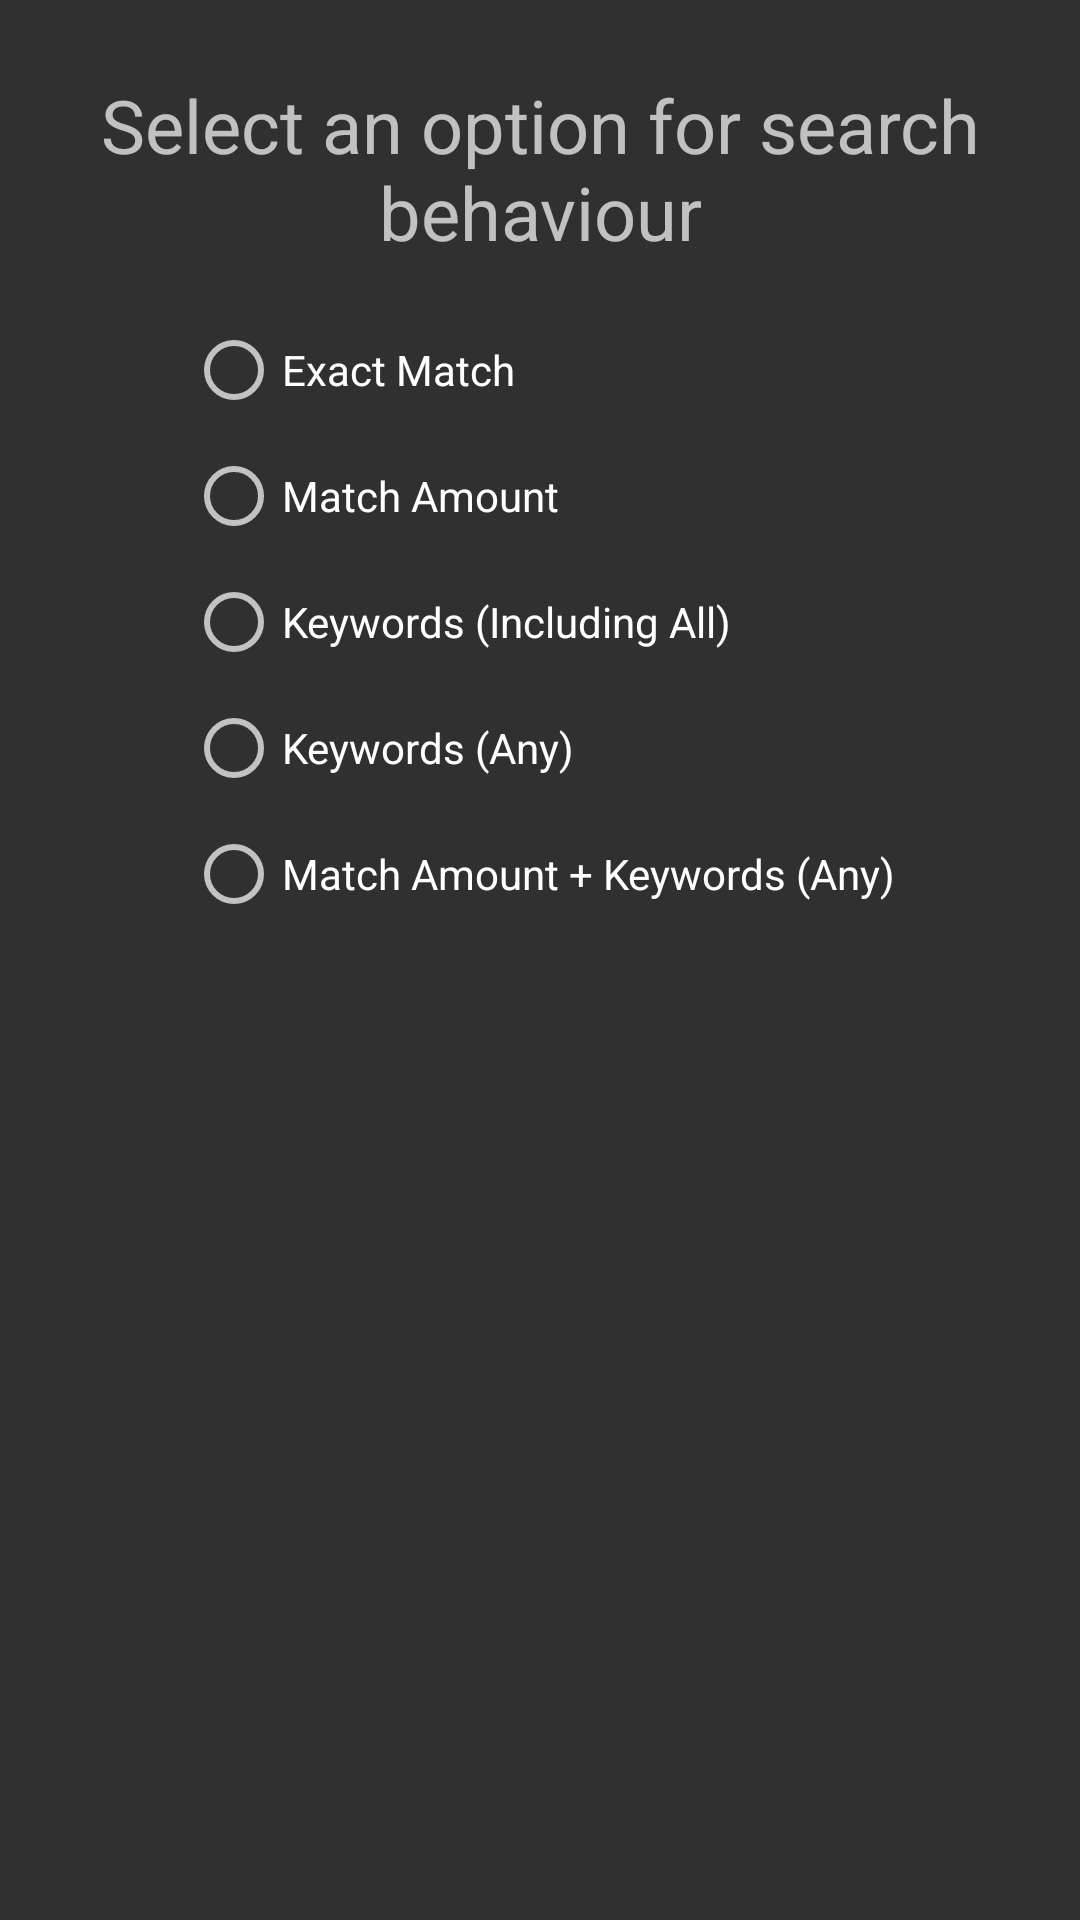

Reconstruct the res/layout file that produces this screen, plus the resources it refers to.
<!-- AndroidManifest.xml: application theme AppTheme -->
<!-- res/layout/search_options.xml -->
<?xml version="1.0" encoding="utf-8"?>
<androidx.constraintlayout.widget.ConstraintLayout xmlns:android="http://schemas.android.com/apk/res/android"
    xmlns:app="http://schemas.android.com/apk/res-auto"
    xmlns:tools="http://schemas.android.com/tools"
    android:layout_width="match_parent"
    android:layout_height="match_parent"
    android:paddingVertical="25sp">

    <TextView
        android:id="@+id/textView2"
        android:layout_width="wrap_content"
        android:layout_height="wrap_content"
        android:layout_gravity="center_horizontal"
        android:gravity="center_horizontal"
        android:text="Select an option for search behaviour"
        android:textAlignment="center"
        android:textSize="12pt"
        app:layout_constraintEnd_toEndOf="parent"
        app:layout_constraintStart_toStartOf="parent"
        app:layout_constraintTop_toTopOf="parent" />

    <RadioGroup
        android:id="@+id/radioGroupSearchOptions"
        android:layout_width="wrap_content"
        android:layout_height="wrap_content"
        android:layout_marginTop="10sp"
        app:layout_constraintEnd_toEndOf="parent"
        app:layout_constraintStart_toStartOf="parent"
        app:layout_constraintTop_toBottomOf="@+id/textView2">

        <RadioButton
            android:id="@+id/radioBtnExactMatch"
            android:layout_width="wrap_content"
            android:layout_height="wrap_content"
            android:layout_marginTop="10sp"
            android:text="Exact Match"
            tools:layout_editor_absoluteX="49dp"
            tools:layout_editor_absoluteY="128dp" />

        <RadioButton
            android:id="@+id/radioBtnMatchAmount"
            android:layout_width="wrap_content"
            android:layout_height="wrap_content"
            android:layout_marginTop="10sp"
            android:text="Match Amount"
            tools:layout_editor_absoluteX="49dp"
            tools:layout_editor_absoluteY="128dp" />

        <RadioButton
            android:id="@+id/radioBtnKeywordsIncludeAll"
            android:layout_width="wrap_content"
            android:layout_height="wrap_content"
            android:layout_marginTop="10sp"
            android:text="Keywords (Including All)"
            tools:layout_editor_absoluteX="49dp"
            tools:layout_editor_absoluteY="128dp" />

        <RadioButton
            android:id="@+id/radioBtnKeywordsAny"
            android:layout_width="wrap_content"
            android:layout_height="wrap_content"
            android:layout_marginTop="10sp"
            android:text="Keywords (Any)"
            tools:layout_editor_absoluteX="49dp"
            tools:layout_editor_absoluteY="128dp" />

        <RadioButton
            android:id="@+id/radioBtnSearchAmountAndKeywordsAny"
            android:layout_width="wrap_content"
            android:layout_height="wrap_content"
            android:layout_marginTop="10sp"
            android:text="Match Amount + Keywords (Any)"
            tools:layout_editor_absoluteX="49dp"
            tools:layout_editor_absoluteY="128dp" />
    </RadioGroup>

</androidx.constraintlayout.widget.ConstraintLayout>
<!-- resources referenced by this layout -->
<resources>
  <style name="AppTheme" parent="Theme.AppCompat">
  		
  		<item name="colorPrimary">@color/colorPrimary</item>
  		<item name="colorPrimaryDark">@color/colorPrimaryDark</item>
  		<item name="colorAccent">@color/colorAccent</item>
  	</style>
  <!-- not gathered from this repository: default colours our renderer supplied (Android Studio template values) -->
  <color name="colorPrimary">#FF6200EE</color>
  <color name="colorPrimaryDark">#FF3700B3</color>
  <color name="colorAccent">#FF03DAC5</color>
</resources>
